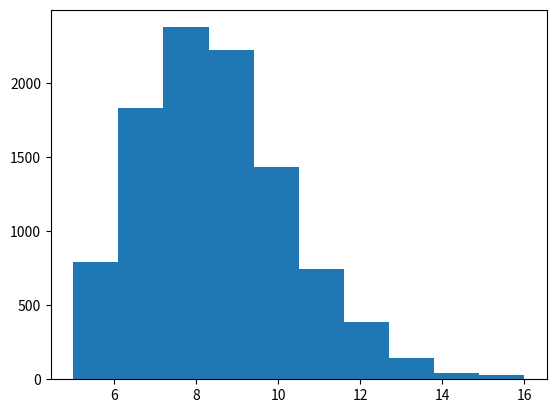

This figure's Python source:
import math
import numpy as np
from matplotlib import pyplot as plt

def sample_sum(n):
    n_seq = []
    for i in range(n):
        sum = 0
        k = 0
        while (sum<=4):
            temp = np.random.rand()
            sum += temp
            k += 1
        n_seq.append(k)
    return n_seq
    
a = sample_sum(10000)
print(np.mean(a))
plt.hist(a)
plt.show()


